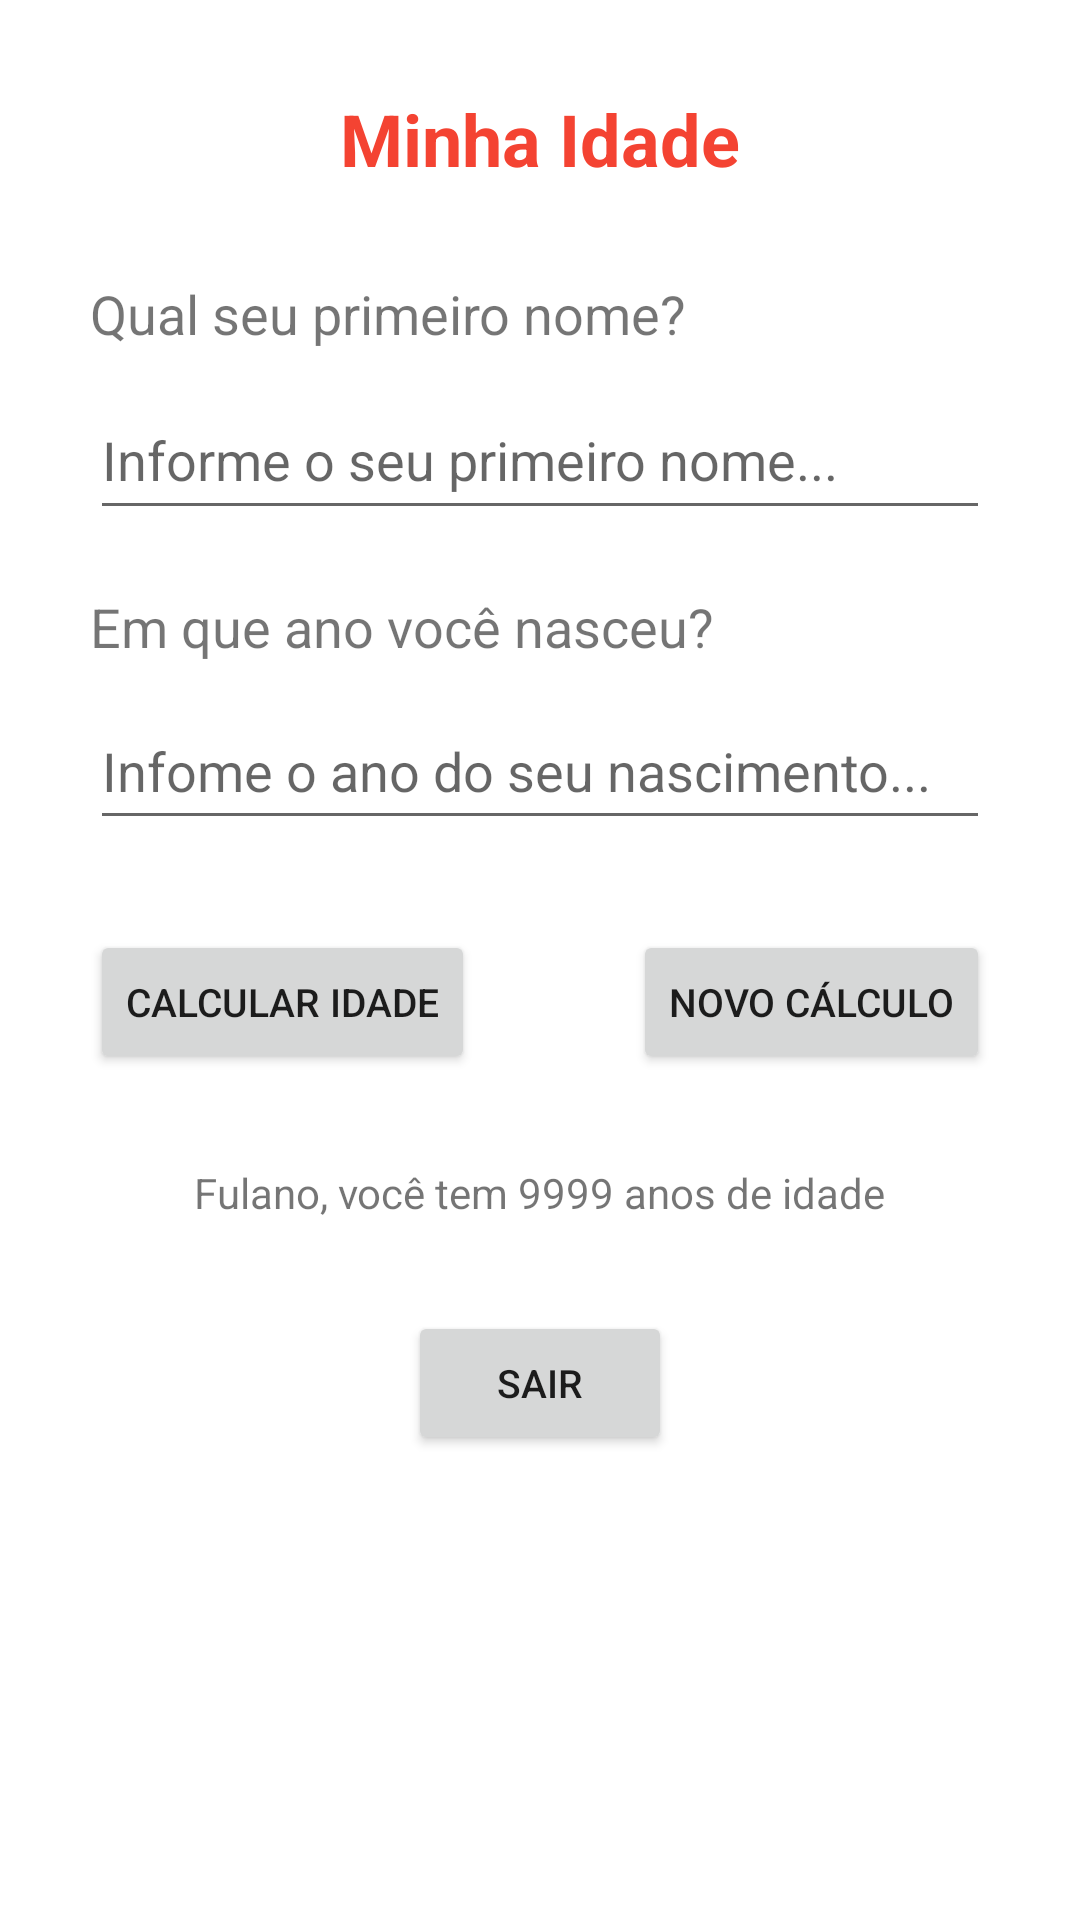

This screen was rendered from an Android layout file. Write that file and the resources it references.
<!-- AndroidManifest.xml: application theme Theme.CalculoDeIdade -->
<!-- res/layout/activity_main.xml -->
<?xml version="1.0" encoding="utf-8"?>
<androidx.constraintlayout.widget.ConstraintLayout xmlns:android="http://schemas.android.com/apk/res/android"
    xmlns:app="http://schemas.android.com/apk/res-auto"
    xmlns:tools="http://schemas.android.com/tools"
    android:layout_width="match_parent"
    android:layout_height="match_parent"
    tools:context=".view.MainActivity">

    <TextView
        android:id="@+id/txtTitle"
        android:layout_width="wrap_content"
        android:layout_height="wrap_content"
        android:layout_marginTop="30dp"
        android:text="@string/main_title"
        android:textColor="#F44332"
        android:textSize="24sp"
        android:textStyle="bold"
        app:layout_constraintEnd_toEndOf="parent"
        app:layout_constraintStart_toStartOf="parent"
        app:layout_constraintTop_toTopOf="parent" />

    <TextView
        android:id="@+id/txtQuestion1"
        android:layout_width="match_parent"
        android:layout_height="wrap_content"
        android:layout_marginHorizontal="30dp"
        android:layout_marginTop="30dp"
        android:text="Qual seu primeiro nome?"
        android:textSize="18sp"
        app:layout_constraintTop_toBottomOf="@+id/txtTitle"
        tools:layout_editor_absoluteX="16dp" />

    <EditText
        android:id="@+id/inputQuestion1"
        android:layout_width="match_parent"
        android:layout_height="50dp"
        android:layout_marginHorizontal="30dp"
        android:layout_marginTop="10dp"
        android:ems="10"
        android:hint="Informe o seu primeiro nome..."
        android:inputType="textPersonName"
        app:layout_constraintTop_toBottomOf="@+id/txtQuestion1"
        tools:layout_editor_absoluteX="16dp" />

    <TextView
        android:id="@+id/txtQuestion2"
        android:layout_width="match_parent"
        android:layout_height="wrap_content"
        android:layout_marginHorizontal="30dp"
        android:layout_marginTop="20dp"
        android:text="Em que ano você nasceu?"
        android:textSize="18sp"
        app:layout_constraintTop_toBottomOf="@+id/inputQuestion1"
        tools:layout_editor_absoluteX="16dp" />

    <EditText
        android:id="@+id/inputQuestion2"
        android:layout_width="match_parent"
        android:layout_height="49dp"
        android:layout_marginHorizontal="30dp"
        android:layout_marginTop="10dp"
        android:ems="10"
        android:hint="Infome o ano do seu nascimento..."
        android:inputType="number"
        app:layout_constraintTop_toBottomOf="@+id/txtQuestion2" />

    <Button
        android:id="@+id/btnCalcular"
        android:layout_width="wrap_content"
        android:layout_height="wrap_content"
        android:layout_marginStart="30dp"
        android:layout_marginTop="30dp"
        android:text="Calcular Idade"
        android:textSize="13sp"
        app:layout_constraintStart_toStartOf="parent"
        app:layout_constraintTop_toBottomOf="@+id/inputQuestion2" />

    <Button
        android:id="@+id/btnNovoCalculo"
        android:layout_width="wrap_content"
        android:layout_height="wrap_content"
        android:layout_marginTop="30dp"
        android:layout_marginEnd="30dp"
        android:text="Novo Cálculo"
        android:textSize="13sp"
        app:layout_constraintEnd_toEndOf="parent"
        app:layout_constraintTop_toBottomOf="@+id/inputQuestion2" />

    <TextView
        android:id="@+id/txtResult"
        android:layout_width="wrap_content"
        android:layout_height="wrap_content"
        android:layout_marginTop="30dp"
        android:text="Fulano, você tem 9999 anos de idade"
        app:layout_constraintEnd_toEndOf="parent"
        app:layout_constraintStart_toStartOf="parent"
        app:layout_constraintTop_toBottomOf="@+id/btnCalcular" />

    <Button
        android:id="@+id/btnSair"
        android:layout_width="wrap_content"
        android:layout_height="wrap_content"
        android:layout_marginTop="30dp"
        android:text="Sair"
        android:textSize="13sp"
        app:layout_constraintEnd_toEndOf="parent"
        app:layout_constraintStart_toStartOf="parent"
        app:layout_constraintTop_toBottomOf="@+id/txtResult" />


</androidx.constraintlayout.widget.ConstraintLayout>
<!-- resources referenced by this layout -->
<resources>
  <string name="main_title">Minha Idade</string>
  <style name="Theme.CalculoDeIdade" parent="Theme.MaterialComponents.DayNight.DarkActionBar">
          
          <item name="colorPrimary">@color/purple_500</item>
          <item name="colorPrimaryVariant">@color/purple_700</item>
          <item name="colorOnPrimary">@color/white</item>
          
          <item name="colorSecondary">@color/teal_200</item>
          <item name="colorSecondaryVariant">@color/teal_700</item>
          <item name="colorOnSecondary">@color/black</item>
          
          <item name="android:statusBarColor" tools:targetApi="l">?attr/colorPrimaryVariant</item>
          
      </style>
  <!-- not gathered from this repository: default colours our renderer supplied (Android Studio template values) -->
  <color name="purple_500">#FF6200EE</color>
  <color name="purple_700">#FF3700B3</color>
  <color name="teal_200">#FF03DAC5</color>
  <color name="teal_700">#FF018786</color>
  <color name="black">#FF000000</color>
  <color name="white">#FFFFFFFF</color>
</resources>
